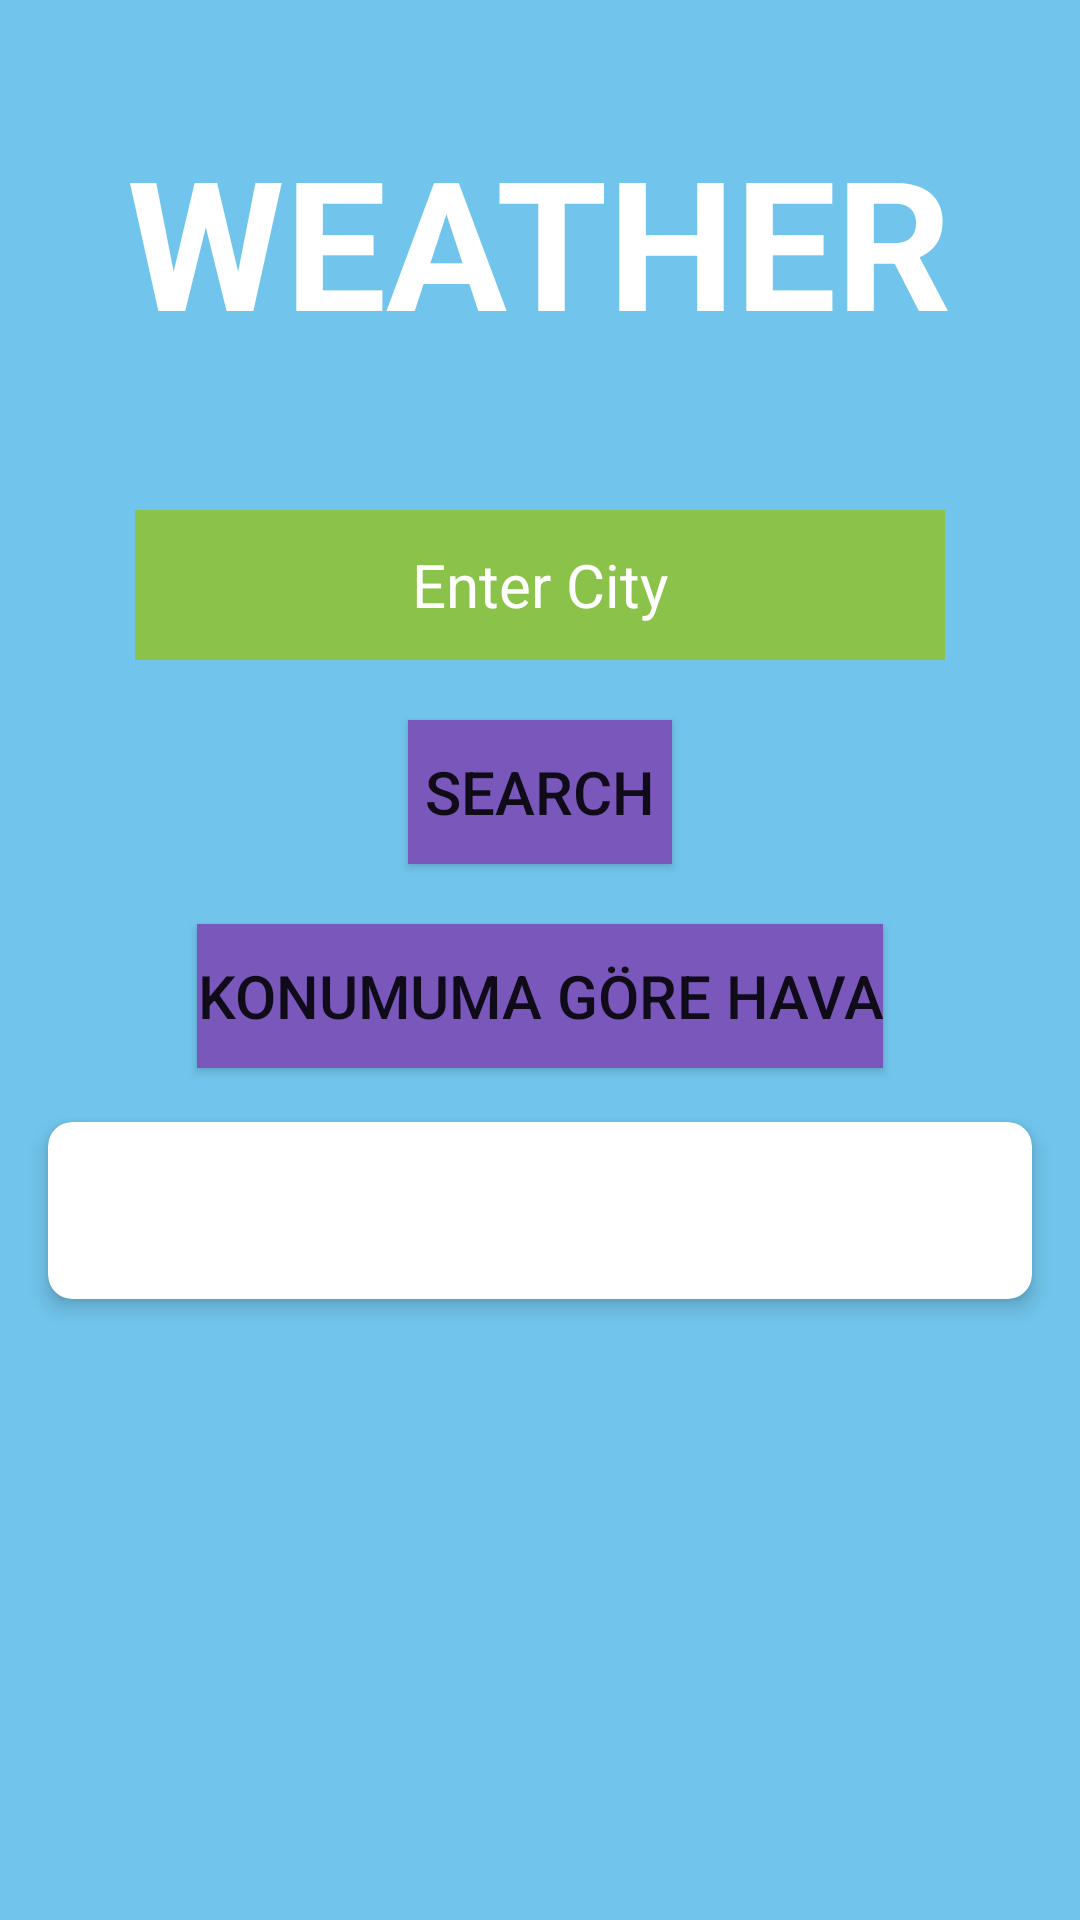

Android layout source for this screen:
<!-- AndroidManifest.xml: application theme Theme.MaterialComponents.Light.NoActionBar -->
<!-- res/layout/activity_weather.xml -->
<?xml version="1.0" encoding="utf-8"?>
<RelativeLayout xmlns:android="http://schemas.android.com/apk/res/android"
    xmlns:app="http://schemas.android.com/apk/res-auto"
    xmlns:tools="http://schemas.android.com/tools"
    android:layout_width="match_parent"
    android:layout_height="match_parent"
    android:background="#71C5EC"
    tools:context=".WeatherMainActivity">

    
    <ImageView
        android:id="@+id/imageView"
        android:layout_width="match_parent"
        android:layout_height="match_parent"
        android:scaleType="centerCrop"
        android:src="@drawable/textview_background" />

    
    <TextView
        android:id="@+id/textView"
        android:layout_width="wrap_content"
        android:layout_height="wrap_content"
        android:text="WEATHER"
        android:layout_centerHorizontal="true"
        android:layout_marginTop="40dp"
        android:textColor="#FFFFFF"
        android:textSize="60sp"
        android:textStyle="bold"/>

    
    <EditText
        android:id="@+id/cityName"
        android:layout_width="270dp"
        android:layout_height="50dp"
        android:layout_below="@id/textView"
        android:layout_centerHorizontal="true"
        android:layout_marginTop="50dp"
        android:background="#8BC34A"
        android:hint="Enter City"
        android:textAlignment="center"
        android:textColor="#FFFFFF"
        android:textColorHint="#FFFFFF"
        android:textSize="20sp" />

    
    <Button
        android:id="@+id/search"
        android:layout_width="wrap_content"
        android:layout_height="wrap_content"
        android:layout_below="@id/cityName"
        android:layout_centerHorizontal="true"
        android:layout_marginTop="20dp"
        android:text="Search"
        android:textSize="20sp"
        android:background="#7A57BA"/>

    
    <Button
        android:id="@+id/buton"
        android:layout_width="wrap_content"
        android:layout_height="wrap_content"
        android:layout_below="@id/search"
        android:layout_centerHorizontal="true"
        android:layout_marginTop="20dp"
        android:text="Konumuma Göre Hava"
        android:textSize="20sp"
        android:background="#7A57BA"/>

    
    <androidx.cardview.widget.CardView
        android:layout_width="match_parent"
        android:layout_height="wrap_content"
        android:layout_below="@id/buton"
        android:layout_marginStart="16dp"
        android:layout_marginTop="18dp"
        android:layout_marginEnd="16dp"
        android:layout_marginBottom="16dp"
        app:cardCornerRadius="8dp"
        app:cardElevation="4dp">

        <TextView
            android:id="@+id/weather"
            android:layout_width="match_parent"
            android:layout_height="wrap_content"
            android:padding="16dp"
            android:textColor="#000000"
            android:textSize="20sp"
            android:textStyle="bold" />

    </androidx.cardview.widget.CardView>

</RelativeLayout>
<!-- resources referenced by this layout -->
<resources>

</resources>
